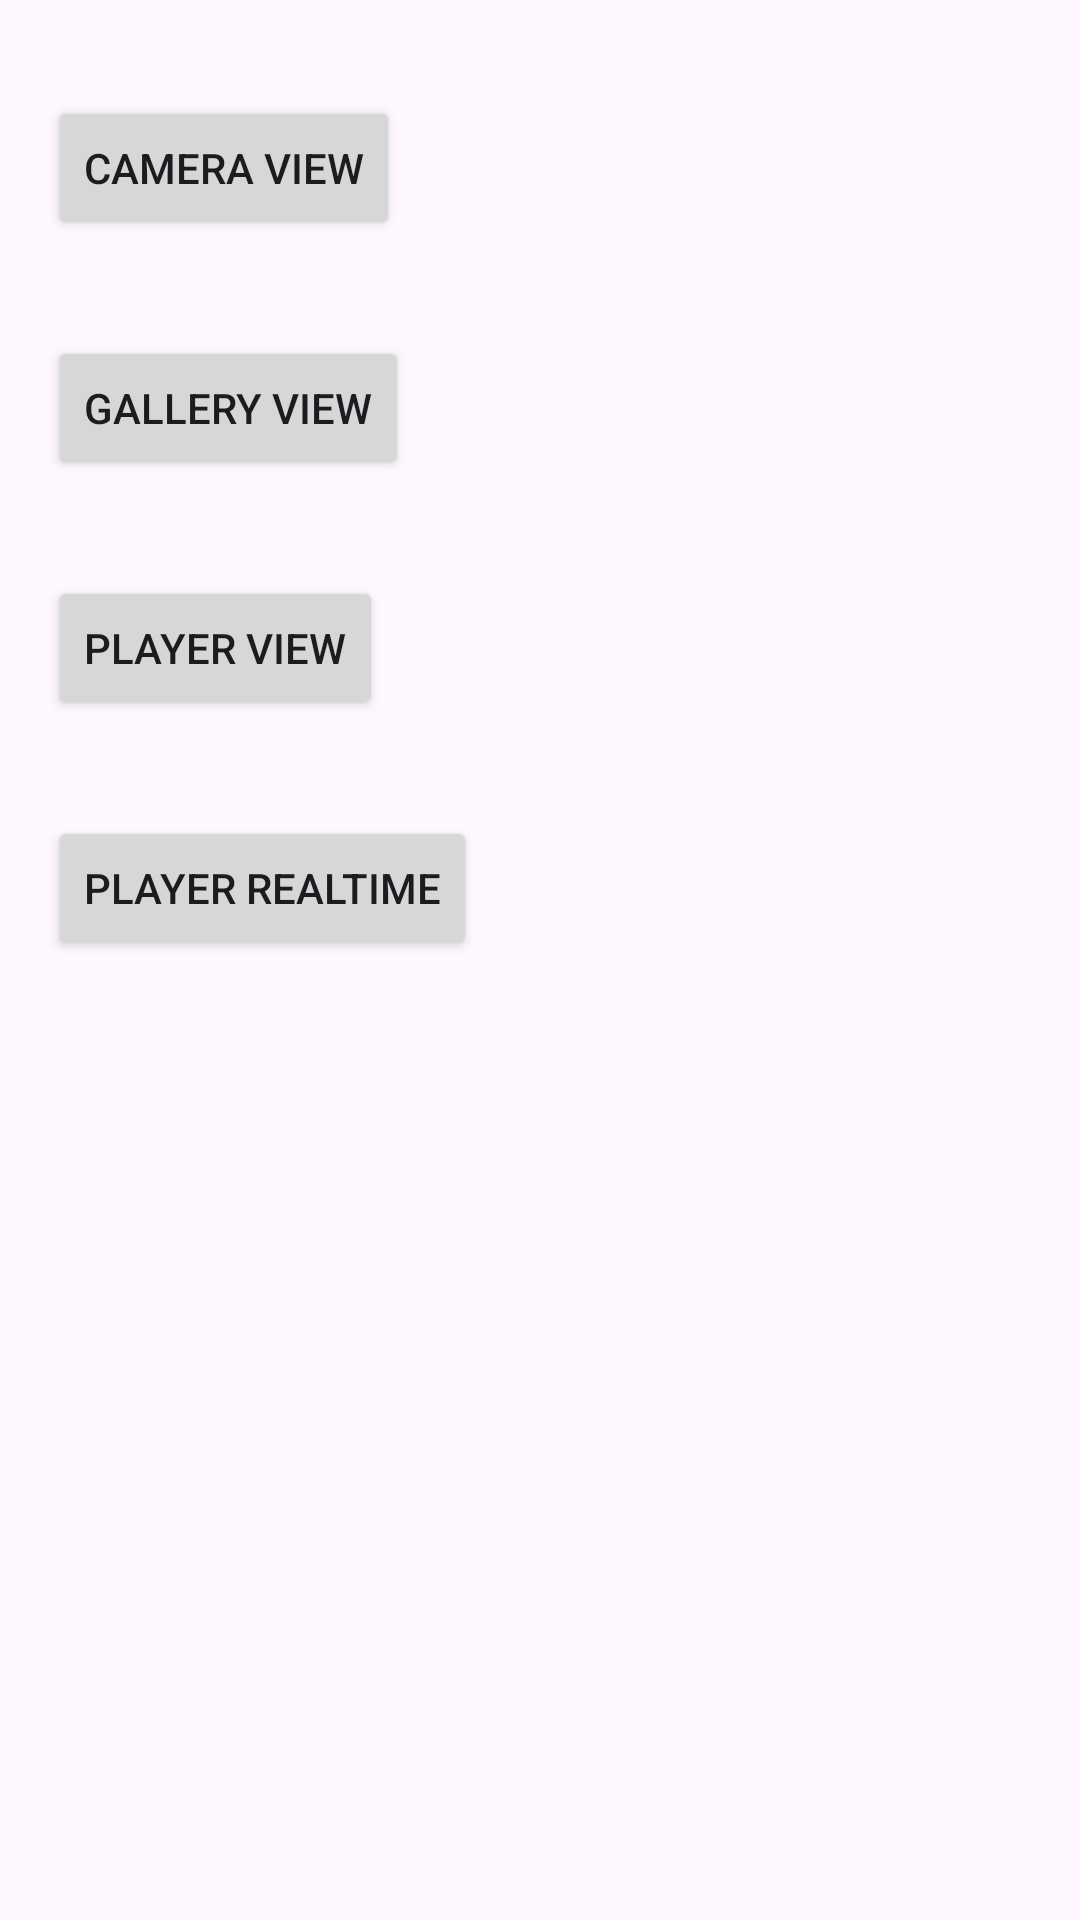

Reconstruct the res/layout file that produces this screen, plus the resources it refers to.
<!-- AndroidManifest.xml: application theme Theme.ObjectDetection -->
<!-- res/layout/activity_main.xml -->
<?xml version="1.0" encoding="utf-8"?>
<LinearLayout xmlns:android="http://schemas.android.com/apk/res/android"
    xmlns:tools="http://schemas.android.com/tools"
    android:id="@+id/main"
    android:layout_width="match_parent"
    android:layout_height="match_parent"
    android:orientation="vertical"
    tools:context=".MainActivity">

    <Button
        android:id="@+id/bt_camera_view"
        android:layout_width="wrap_content"
        android:layout_height="wrap_content"
        android:layout_marginStart="16dp"
        android:layout_marginTop="32dp"
        android:text="Camera View" />

    <Button
        android:id="@+id/bt_gallery_view"
        android:layout_width="wrap_content"
        android:layout_height="wrap_content"
        android:layout_marginStart="16dp"
        android:layout_marginTop="32dp"
        android:text="Gallery View" />

    <Button
        android:id="@+id/bt_player_view"
        android:layout_width="wrap_content"
        android:layout_height="wrap_content"
        android:layout_marginStart="16dp"
        android:layout_marginTop="32dp"
        android:text="Player View" />

    <Button
        android:id="@+id/bt_player_realtime"
        android:layout_width="wrap_content"
        android:layout_height="wrap_content"
        android:layout_marginStart="16dp"
        android:layout_marginTop="32dp"
        android:text="Player realtime" />



</LinearLayout>
<!-- resources referenced by this layout -->
<resources>
  <style name="Theme.ObjectDetection" parent="Base.Theme.ObjectDetection" />
  <style name="Base.Theme.ObjectDetection" parent="Theme.Material3.DayNight.NoActionBar">
          
          
      </style>
</resources>
